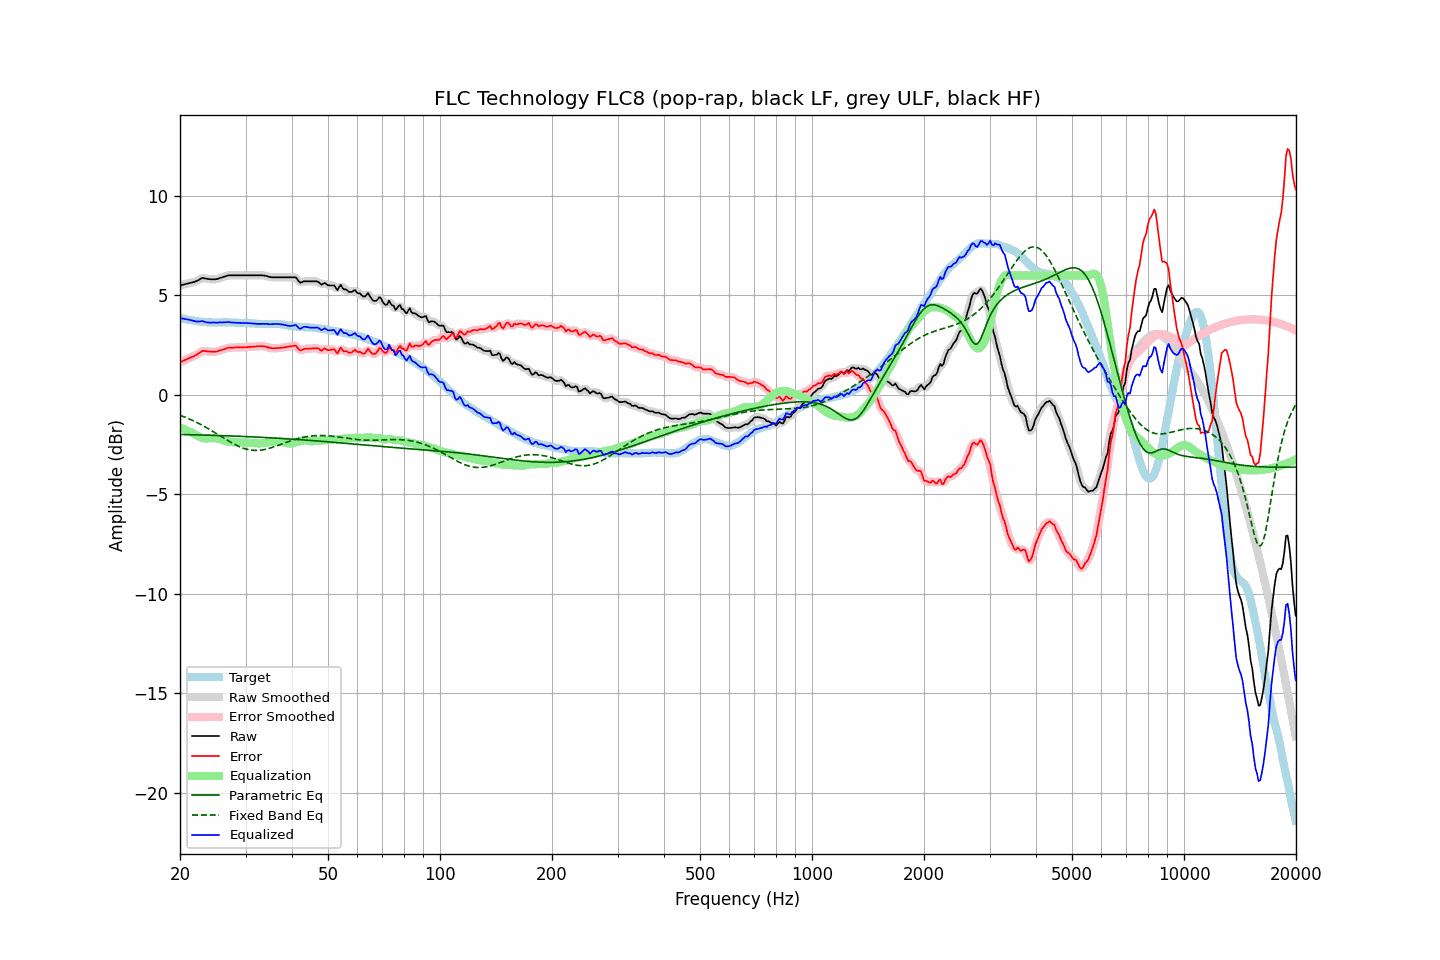

Data behind this chart, as committed beside it:
frequency, raw, error, smoothed, error_smoothed, equalization, parametric_eq, fixed_band_eq, equalized_raw, equalized_smoothed, target
20.00, 5.50, 1.64, 5.50, 1.64, -1.65, -1.99, -1.03, 3.85, 3.85, 3.87
20.20, 5.52, 1.68, 5.52, 1.68, -1.68, -1.99, -1.06, 3.84, 3.84, 3.84
20.40, 5.54, 1.72, 5.54, 1.71, -1.71, -2.00, -1.09, 3.83, 3.83, 3.82
20.61, 5.56, 1.75, 5.56, 1.75, -1.74, -2.00, -1.12, 3.82, 3.82, 3.81
20.81, 5.58, 1.79, 5.58, 1.79, -1.78, -2.00, -1.15, 3.80, 3.80, 3.79
21.02, 5.60, 1.82, 5.60, 1.82, -1.81, -2.00, -1.19, 3.79, 3.79, 3.78
21.23, 5.62, 1.86, 5.62, 1.86, -1.85, -2.00, -1.22, 3.77, 3.77, 3.76
21.44, 5.64, 1.89, 5.64, 1.89, -1.89, -2.01, -1.26, 3.75, 3.75, 3.75
21.66, 5.66, 1.92, 5.66, 1.92, -1.93, -2.01, -1.29, 3.73, 3.73, 3.74
21.87, 5.68, 1.96, 5.68, 1.96, -1.98, -2.01, -1.33, 3.71, 3.71, 3.72
22.09, 5.71, 2.00, 5.71, 2.00, -2.02, -2.01, -1.37, 3.69, 3.69, 3.71
22.31, 5.75, 2.05, 5.75, 2.05, -2.07, -2.01, -1.41, 3.69, 3.68, 3.70
22.54, 5.79, 2.10, 5.80, 2.11, -2.11, -2.02, -1.45, 3.68, 3.69, 3.69
22.76, 5.84, 2.16, 5.84, 2.16, -2.14, -2.02, -1.50, 3.70, 3.70, 3.68
22.99, 5.88, 2.21, 5.86, 2.20, -2.17, -2.02, -1.54, 3.72, 3.70, 3.67
23.22, 5.86, 2.20, 5.87, 2.21, -2.18, -2.02, -1.58, 3.68, 3.68, 3.66
23.45, 5.85, 2.20, 5.85, 2.20, -2.19, -2.03, -1.63, 3.66, 3.66, 3.66
23.69, 5.83, 2.19, 5.83, 2.19, -2.19, -2.03, -1.67, 3.64, 3.64, 3.65
23.92, 5.82, 2.18, 5.82, 2.18, -2.19, -2.03, -1.72, 3.63, 3.63, 3.64
24.16, 5.81, 2.17, 5.81, 2.17, -2.18, -2.03, -1.77, 3.63, 3.63, 3.64
24.40, 5.81, 2.17, 5.81, 2.17, -2.17, -2.04, -1.82, 3.64, 3.63, 3.64
24.65, 5.81, 2.17, 5.81, 2.17, -2.17, -2.04, -1.87, 3.64, 3.63, 3.64
24.89, 5.81, 2.17, 5.81, 2.17, -2.18, -2.04, -1.92, 3.63, 3.63, 3.64
25.14, 5.82, 2.18, 5.83, 2.19, -2.19, -2.04, -1.97, 3.63, 3.63, 3.64
25.39, 5.85, 2.21, 5.85, 2.21, -2.21, -2.05, -2.02, 3.64, 3.64, 3.64
25.65, 5.88, 2.24, 5.88, 2.24, -2.24, -2.05, -2.07, 3.65, 3.64, 3.64
25.91, 5.90, 2.25, 5.90, 2.26, -2.26, -2.05, -2.12, 3.64, 3.64, 3.65
26.16, 5.93, 2.29, 5.93, 2.28, -2.29, -2.05, -2.17, 3.65, 3.64, 3.65
26.43, 5.95, 2.31, 5.96, 2.31, -2.31, -2.06, -2.22, 3.64, 3.65, 3.64
26.69, 5.98, 2.34, 5.98, 2.34, -2.33, -2.06, -2.26, 3.65, 3.65, 3.64
26.96, 6.01, 2.37, 6.00, 2.36, -2.35, -2.06, -2.31, 3.66, 3.65, 3.64
27.23, 6.01, 2.37, 6.01, 2.37, -2.36, -2.07, -2.36, 3.65, 3.65, 3.64
27.50, 6.01, 2.37, 6.01, 2.37, -2.37, -2.07, -2.41, 3.64, 3.64, 3.64
27.77, 6.01, 2.37, 6.01, 2.37, -2.38, -2.07, -2.45, 3.63, 3.63, 3.64
28.05, 6.01, 2.37, 6.01, 2.38, -2.38, -2.08, -2.49, 3.63, 3.63, 3.64
28.33, 6.01, 2.39, 6.01, 2.38, -2.39, -2.08, -2.53, 3.63, 3.63, 3.63
28.62, 6.01, 2.39, 6.01, 2.39, -2.39, -2.08, -2.57, 3.62, 3.62, 3.62
28.90, 6.01, 2.39, 6.01, 2.39, -2.39, -2.09, -2.61, 3.62, 3.62, 3.62
29.19, 6.01, 2.39, 6.01, 2.39, -2.39, -2.09, -2.64, 3.62, 3.62, 3.62
29.48, 6.01, 2.39, 6.01, 2.39, -2.39, -2.09, -2.67, 3.62, 3.62, 3.62
29.78, 6.01, 2.39, 6.01, 2.39, -2.40, -2.10, -2.70, 3.62, 3.62, 3.62
30.08, 6.01, 2.40, 6.01, 2.40, -2.40, -2.10, -2.72, 3.61, 3.61, 3.61
30.38, 6.01, 2.40, 6.01, 2.40, -2.40, -2.10, -2.75, 3.61, 3.61, 3.61
30.68, 6.01, 2.41, 6.01, 2.41, -2.41, -2.11, -2.76, 3.60, 3.60, 3.60
30.99, 6.01, 2.41, 6.01, 2.42, -2.41, -2.11, -2.78, 3.60, 3.60, 3.60
31.30, 6.01, 2.42, 6.01, 2.42, -2.42, -2.11, -2.79, 3.59, 3.59, 3.59
31.61, 6.01, 2.43, 6.01, 2.43, -2.43, -2.12, -2.79, 3.58, 3.58, 3.58
31.93, 6.01, 2.43, 6.01, 2.43, -2.44, -2.12, -2.79, 3.58, 3.58, 3.58
32.24, 6.01, 2.44, 6.01, 2.44, -2.44, -2.13, -2.79, 3.57, 3.57, 3.57
32.57, 6.01, 2.44, 6.01, 2.44, -2.45, -2.13, -2.79, 3.57, 3.57, 3.57
32.89, 6.01, 2.45, 6.01, 2.45, -2.44, -2.13, -2.78, 3.57, 3.57, 3.56
33.22, 6.01, 2.45, 6.01, 2.45, -2.44, -2.14, -2.77, 3.57, 3.57, 3.56
33.55, 6.00, 2.44, 6.00, 2.44, -2.43, -2.14, -2.76, 3.57, 3.57, 3.56
33.89, 5.99, 2.43, 5.99, 2.43, -2.42, -2.15, -2.74, 3.58, 3.57, 3.57
34.23, 5.97, 2.41, 5.97, 2.40, -2.40, -2.15, -2.72, 3.57, 3.57, 3.56
34.57, 5.94, 2.38, 5.94, 2.38, -2.39, -2.16, -2.70, 3.56, 3.56, 3.56
34.92, 5.92, 2.35, 5.92, 2.36, -2.37, -2.16, -2.68, 3.55, 3.55, 3.57
35.27, 5.91, 2.35, 5.91, 2.35, -2.36, -2.16, -2.65, 3.55, 3.55, 3.56
35.62, 5.91, 2.34, 5.91, 2.34, -2.35, -2.17, -2.63, 3.56, 3.56, 3.57
35.97, 5.91, 2.35, 5.91, 2.34, -2.35, -2.17, -2.60, 3.57, 3.57, 3.57
... 635 more rows
